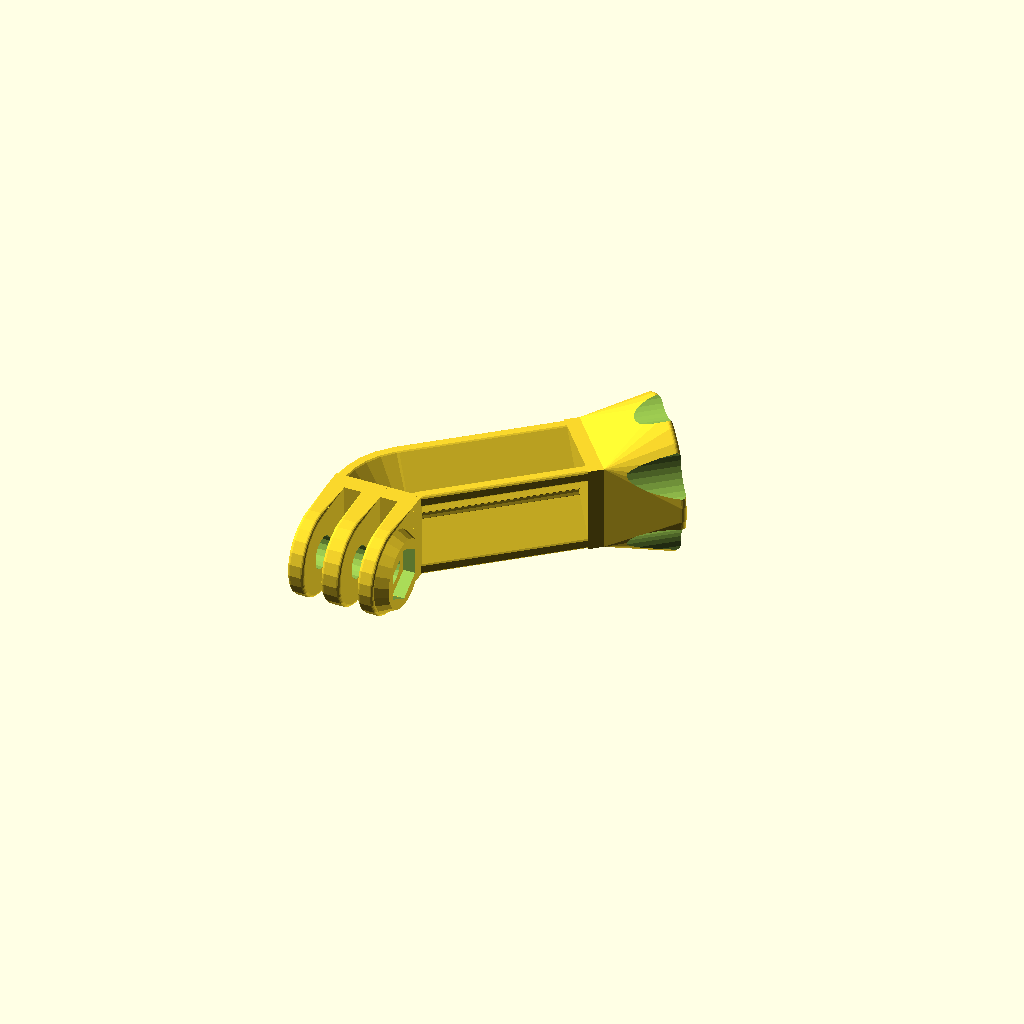
Cell 1 — every parameter at its default value.
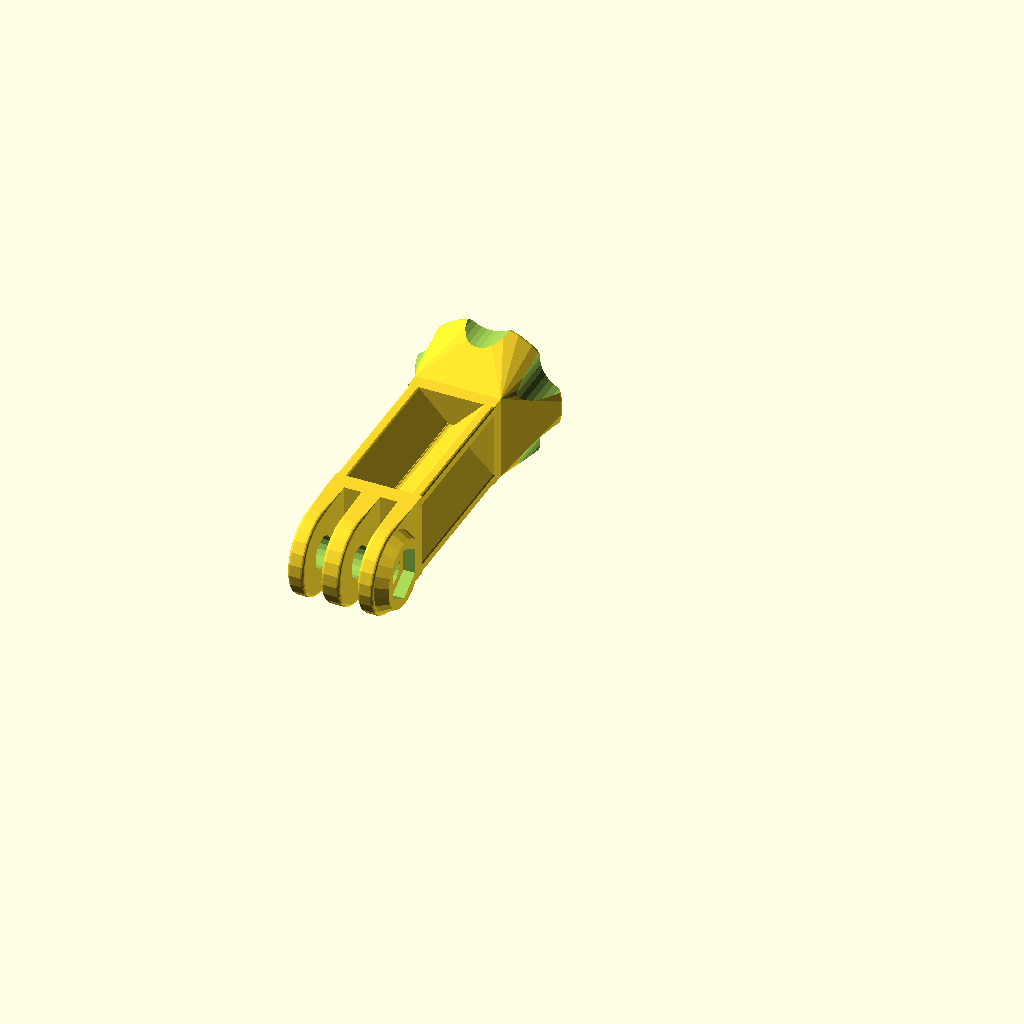
Cell 2: gopro_ext_bend_angle = 0 (everything else at default).
One fixed orthographic camera (rotation 55°, 0°, 25°; colour scheme Cornfield) for every cell.
OpenSCAD source file gopro_mounts_mooncactus.scad:

/* [Main] */

// First head kind ("example" show them all but is not printable)
gopro_primary_kind="triple"; // [example1,example2,triple,double]
// Sedond head kind (only for the triple or double primary kind)
gopro_secondary_kind="tripod_small"; // [double,triple,rod,clamp,tripod_small,tripod_large,plate,none]
// If you rotate the seconday head you will probably need to enable support to print it
gopro_secondary_rotation=0; // [0:180]

// Optional, possibly bent axis-to-axis extension rod (length cannot be less than 21mm).
gopro_ext_len=50;
// Thickness of the extension rod walls (2 to 6mm are good values)
gopro_ext_th=2;
// Angle at the base of the extension
gopro_ext_bend_angle=50; // [0:90]
// Twist at the base of the extension
gopro_ext_twist=0; // [0:180]

// How thick are the mount walls
gopro_wall_th= 3;

/* [Rod and captive nut] */

// This tab is useful only if you have selected "rod" as the secondary head. Optional rod diameter (also the captive nut internal diameter)
gopro_captive_rod_id= 3.8;
// Angle the rod makes with the axis (0 is colinear, 90 is a right angle)
gopro_captive_rod_angle= 45; // [0:90]
// Optional captive nut thickness with freeplay (tightest would be 3.2)
gopro_rod_nut_th= 3.6;
// Optional captive nut diameter with freeplay (from corner to corner)
gopro_rod_nut_od= 8.05;

/* [Clamp/bar mount] */

// This tab is useful only if you have selected "clamp" as the secondary head.  Optional (handle)bar diameter
gopro_bar_rod_d= 35;
// How thick is the ring around the bar
gopro_bar_th= 4;
// How big is the gap between the jaws
gopro_bar_gap= 2;
// Bar screw diameter
gopro_bar_screw_d= 3;
// Diameter of the head of the screw
gopro_bar_screw_head_d= 6.4;
// Diameter of the nut of the screw from corner to corner (can be zero)
gopro_bar_screw_nut_d= 6.25;
// How thick are the shoulders on which to bolt (each side)
gopro_bar_screw_shoulder_th=5;
// Whether to reverse the bolt orientation (from which side you will screw the bolt, defaut is from the joint)
gopro_bar_screw_reversed=0; // [0:false, 1:true]

/* [Baseplate] */

// This tab is useful only if you have selected "plate" as the secondary head. Increase gopro_wall_th for sturdier shape. Plate main length:
plate_len=40;
// Width of the plate, or zero for the exact arm section (it makes the shape easier to print, but a possibly unstable base)
plate_width=0;
// Diameter of the plate screws
plate_screw_d=3.1;
// Distance from screws to the exterior of the baseplate (ie. relative to plate_len)
plate_screw_margin_outer=5;
// Space betwen optional pairs of screws. Zero to have only one screw on each side.
plate_screw_pair_spacing=0;
// Make the screw pairs into slots (needs positive plate_screw_pair_spacing). Useful for straps, for example.
plate_strap_slot=0; // [0:false, 1:true]
// Gap to leave for a strap be be sled between the plate and the rest of the shape (makes it harder to print).
plate_strap_gap=0;

/* [Hidden] */

// The gopro connector itself (you most probably do not want to change this but for the first two)

// The locking nut on the gopro mount triple arm mount (keep it tight)
gopro_nut_d= 9.2;
// How deep is this nut embossing (keep it small to avoid over-overhangs)
gopro_nut_h= 2;
// Hole diameter for the two-arm mount part
gopro_holed_two= 5.2;
// Hole diameter for the three-arm mount part
gopro_holed_three= 5.5;
// Thickness of the internal arm in the 3-arm mount part
gopro_connector_th3_middle= 3.2;
// Thickness of the side arms in the 3-arm mount part
gopro_connector_th3_side= 2.75;
// Thickness of the arms in the 2-arm mount part
gopro_connector_th2= 2.85;
// The gap in the 3-arm mount part for the two-arm
gopro_connector_gap= 2.95;
// How round are the 2 and 3-arm parts
gopro_connector_roundness= 1;

// Hole diameter for small tripod mount screws (tight-fit)
tripod_small_d=5.5;
// Hole diameter for large tripod mount screws (tight-fit)
tripod_large_d=8.4;
// Tripod base height
tripod_screw_depth=12;
// Tripod base diameter
tripod_base_d=25;

// These two settings only helps against geometrical issues (non-manifold), do not change !
gopro_connector_wall_tol=0.5+0;
gopro_tol=0.04+0;

// Can be queried from the outside
gopro_connector_z= 2*gopro_connector_th3_side+gopro_connector_th3_middle+2*gopro_connector_gap;
gopro_connector_x= gopro_connector_z;
gopro_connector_y= gopro_connector_z/2+gopro_wall_th;

///////////////////////////////////////////////////////////////////////
//
// GoPro Hero mount and joint (gopro_mounts_mooncactus.scad) - Rev 1.1
//
///////////////////////////////////////////////////////////////////////
//
// CC-BY-NC 2013 jeremie.francois@gmail.com
// https://www.linkedin.com/in/jeremiefrancois/
// https://www.thingiverse.com/thing:62800
// https://www.tridimake.com

// It slices neatly with the following parameters
//
// 0.1 mm layers (for better look & more compact FDM) -- 0.15 is still OK (and faster)
// 0.8 mm walls (loops->infill->perimeters)
// 0.8 mm bottom/top
// 100% fill (probably safer, though 30% is quite OK)
// Better use PETG instead of PLA for heat resistance.
//
// Rev 1.3: added tripod and base plate end shapes
// Rev 1.2: added vertical angle option for extension, free head rotation and rounded baseplate when needed
// Rev 1.1: added horizontal angle option for extension
// Rev 1.03: examples and first release (20130317-1234)
// Rev 1.02: added handle/bar mount and rounded the angles of the rod mount
// Rev 1.01: fixed printing angle vs captive nut slot, added a slight freeplay

/* ****************************************************************

HOW TO USE IN YOUR OWN DESIGNS

use <gopro_mounts_mooncactus.scad>

// Create a "triple" gopro connector
gopro_connector("triple");

// Create a "triple" gopro connector without the locking nut shape
translate([30,0,0])
	gopro_connector("triple", withnut=false);

// Create a "double" gopro connector
translate([60,0,0])
	gopro_connector("double");

// Add a bar mount/clamp to one of the connector
translate([90,0,0])
gopro_bar_clamp(
	rod_d= 31, // rod diameter
	th= 3.2, // main thickness
	gap= 2.4, // space between the clamps
	screw_d= 3, // screw diameter
	screw_head_d= 6.2, // screw head diameter
	screw_nut_d= 6.01, // nut diameter from corner to corner
	screw_shoulder_th=4.5, // thickness of the shoulder on which the nut clamps
	screw_reversed=false	 // true to mirror the orientation of the clamp bolts
);

// Extends a connector with a mount for a rod and an optional embedded nut
translate([120,0,0])
gopro_rod_connect(
	rod_id=3.8, // rod diameter
	angle=80,  // rod angle (0 is straight, 90 is a right turn)
	nut_th=3.2, // embedded nut thickness (can be zero to disable the embedded nut)
	nut_od=7.9 // nut diameter from corner to corner
);

// How to build a linear extruded bar extender
translate([0,65,0])
{
	gopro_connector("double");
	gopro_extended(len=50, th=3)
		scale([1,-1,1])
				gopro_connector("triple");
}

// The following dimensions are useful to attach the mount to your design:
	gopro_connector_z= 14.7;
	gopro_connector_x= 14.7;
	gopro_connector_y= 10.35;


// Finally, note that the arm are designed in a way which is not the best orientation to print: you would better rotate them with, eg. rotate([0,90,0])

**************************************************************** */



// To generate the sample set in bash, just copy/paste the following in a terminal:
/*
for kind in double triple; do
	for angle in 30 80; do
		through=true
		[[ $angle == 0 ]] && through=false
		openscad -D print_it=true -D gopro_primary_kind="\"$kind\"" -D gopro_captive_rod_angle=$angle -o gmb_${kind}_${angle}.stl gopro_mount_bit.scad
	done
	openscad -D print_it=true -D gopro_primary_kind="\"$kind\"" -D gopro_rod_nut_th=0 -o gmb_${kind}_simple.stl gopro_mount_bit.scad
done
*/

module gopro_more()
{
	for(i=[0:$children-1])
		translate([0,-2*gopro_connector_y,0]) children(i);
}
module gopro_reverse()
{
	for(i=[0:$children-1])
		scale([1,-1,1]) children(i);
}

//
// ================ Full (colored) example (for openscad & command line)
//
gopro_ext_len_real= (gopro_ext_len > 2*gopro_connector_y ? gopro_ext_len : 0);
if(gopro_primary_kind=="example1")
{
	gopro_connector("triple", withnut=true);

	color([1,0.2,0.2])
		gopro_bar_clamp(
			rod_d= gopro_bar_rod_d, th=gopro_bar_th, gap=gopro_bar_gap,
			screw_d= gopro_bar_screw_d, screw_head_d= gopro_bar_screw_head_d, screw_nut_d= gopro_bar_screw_nut_d, screw_shoulder_th= gopro_bar_screw_shoulder_th,
			screw_reversed= gopro_bar_screw_reversed	);

			
	rotate([0,180,130]) color([0.2,0.2,1])
		gopro_connector("double");
		
	rotate([0,180,130]) color([0,0.8,0])
		gopro_rod_connect(nut_th=gopro_rod_nut_th, nut_od=gopro_rod_nut_od, rod_id=gopro_captive_rod_id, angle=gopro_captive_rod_angle);

}
else if(gopro_primary_kind=="example2")
{
	color([0.6,0.6,0.6])
	{
		rotate([0,90,0]) gopro_connector("triple");
		gopro_extended_elbow(bend=60, th=gopro_ext_th)
			gopro_extended(len=gopro_ext_len, th=gopro_ext_th)
			{
				//gopro_reverse() gopro_connector("triple");
				// or (eg.)
				gopro_more()
					gopro_bar_clamp(rod_d= gopro_bar_rod_d, th= gopro_bar_th, gap= 5, screw_d= gopro_bar_screw_d, screw_head_d= gopro_bar_screw_head_d, screw_nut_d= gopro_bar_screw_nut_d, screw_shoulder_th=gopro_bar_screw_shoulder_th, screw_reversed=true, gap=2);	
			}
	}
}
else // useful blocks
{
	//
	// ================ Printable standalone blocks (for the customizer)
	//
	rotate([0,90,0])
	{
		if(gopro_primary_kind=="triple")
			gopro_connector("triple", withnut=true, rounded_baseplate=(gopro_ext_twist%90!=0));
		else
			gopro_connector("double", rounded_baseplate=(gopro_ext_twist%90!=0));

			gopro_extended_elbow(rotation=gopro_ext_twist, bend=gopro_ext_bend_angle, th=gopro_ext_th)
				gopro_extended(len=gopro_ext_len_real, th=gopro_ext_th)
					rotate([0,-90,0]) 

		translate([0,-gopro_connector_y*2,0])
		{
			rotate([0,gopro_secondary_rotation,0])
			if(gopro_secondary_kind=="double" || gopro_secondary_kind=="triple")
			{
				translate([0,gopro_connector_y*2,0])
					scale([1,-1,1])
				if(gopro_secondary_kind=="triple")
					gopro_connector("triple", withnut=true, rounded_baseplate=(gopro_secondary_rotation%90)!=0);
				else if(gopro_secondary_kind=="double")
					gopro_connector("double", rounded_baseplate=(gopro_secondary_rotation%90)!=0);
			}
			else if(gopro_secondary_kind=="rod" && gopro_captive_rod_id>0) // Optional captive nut
			{
				gopro_join_baseplate(rounded_baseplate= (gopro_secondary_rotation%90!=0));
				gopro_rod_connect(nut_th=gopro_rod_nut_th, nut_od=gopro_rod_nut_od, rod_id=gopro_captive_rod_id, angle=gopro_captive_rod_angle);
			}
			else if(gopro_secondary_kind=="tripod_small") // Tripod mount (small, usual diameter)
			{
				gopro_join_baseplate(rounded_baseplate= (gopro_secondary_rotation%90!=0));
				gopro_tripod_connect(screw_d=tripod_small_d);  // 1/4"
			}
			else if(gopro_secondary_kind=="tripod_large") // Tripod mount (large diameter)
			{
				gopro_join_baseplate(rounded_baseplate= (gopro_secondary_rotation%90!=0));
				gopro_tripod_connect(screw_d=tripod_large_d);  // 3/8"
			}
			else if(gopro_secondary_kind=="plate")
			{
				gopro_join_baseplate(rounded_baseplate= (gopro_secondary_rotation%90!=0));
				gopro_plate_connect();
			}
			else if(gopro_secondary_kind=="clamp" && gopro_bar_rod_d>0) // Optional bar mount (can't be both!)
			{
				gopro_join_baseplate(rounded_baseplate= (gopro_secondary_rotation%90!=0));
				rotate([0,90,0])
					gopro_bar_clamp(
						rod_d= gopro_bar_rod_d,
						th= gopro_bar_th,
						gap= gopro_bar_gap,
						screw_d= gopro_bar_screw_d,
						screw_head_d= gopro_bar_screw_head_d,
						screw_nut_d= gopro_bar_screw_nut_d,
						screw_shoulder_th= gopro_bar_screw_shoulder_th,
						screw_reversed= gopro_bar_screw_reversed
					);
			}
		}
	}
}



//
// ============================= GOPRO CONNECTOR =============================
//

module gopro_torus(r,rnd)
{
	translate([0,0,rnd/2])
		rotate_extrude(convexity= 10)
			translate([r-rnd/2, 0, 0])
				circle(r= rnd/2, $fs=0.2);
}

module gopro_rcyl(r,h, center, rnd=1)
{
	translate([0,0,center ? -h/2 : 0])
	hull() {
		translate([0,0,0]) gopro_torus(r=r, rnd=rnd);
		translate([0,0,h-rnd]) gopro_torus(r=r, rnd=rnd);
	}
}

module gopro_join_baseplate(rounded_baseplate=false)
{
	// add the common start/stop base plate
	translate([0,gopro_connector_z/2+gopro_wall_th/2+gopro_connector_wall_tol,0])
	{
		if(!rounded_baseplate)
			cube([gopro_connector_z,gopro_wall_th,gopro_connector_z], center=true);
		else
			rotate([90,0,0]) cylinder(d=sqrt(2)*gopro_connector_z,h=gopro_wall_th, center=true);
	}
}

module gopro_connector(version="double", withnut=true, captive_nut_th=0, captive_nut_od=0, captive_rod_id=0, captive_nut_angle=0, rounded_baseplate=false)
{
	module gopro_profile(th)
	{
		hull()
		{
			gopro_torus(r=gopro_connector_z/2, rnd=gopro_connector_roundness);
			translate([0,0,th-gopro_connector_roundness])
				gopro_torus(r=gopro_connector_z/2, rnd=gopro_connector_roundness);
			translate([-gopro_connector_z/2,gopro_connector_z/2,0])
				cube([gopro_connector_z,gopro_wall_th,th]);
		}
	}
	difference()
	{
		union()
		{
			if(version=="double")
			{
				for(mz=[-1:2:+1]) scale([1,1,mz])
						translate([0,0,gopro_connector_th3_middle/2 + (gopro_connector_gap-gopro_connector_th2)/2]) gopro_profile(gopro_connector_th2);
			}
			if(version=="triple")
			{
				translate([0,0,-gopro_connector_th3_middle/2]) gopro_profile(gopro_connector_th3_middle);
				for(mz=[-1:2:+1]) scale([1,1,mz])
					translate([0,0,gopro_connector_th3_middle/2 + gopro_connector_gap]) gopro_profile(gopro_connector_th3_side);
			}

			gopro_join_baseplate(rounded_baseplate);

			// add the optional nut emboss
			if(version=="triple" && withnut)
			{
				translate([0,0,gopro_connector_z/2-gopro_tol])
				difference()
				{
					cylinder(r1=gopro_connector_z/2-gopro_connector_roundness/2, r2=11.5/2, h=gopro_nut_h+gopro_tol);
					cylinder(r=gopro_nut_d/2, h=gopro_connector_z/2+3.5+gopro_tol, $fn=6);
				}
			}
		}
		// remove the axis
		translate([0,0,-gopro_tol])
			cylinder(r=(version=="double" ? gopro_holed_two : gopro_holed_three)/2, h=gopro_connector_z+4*gopro_tol, center=true, $fs=1);
	}
}

//
// ============================= CAPTIVE NUT/ROD =============================
//

module gopro_rod_connect(nut_od=0, rod_id, nut_th=0, angle=0)
{
	if( (nut_th>0 && nut_od>0) || rod_id>0 )
	translate([0,gopro_connector_z,0])
	{
		// Main body mass
		difference()
		{
			hull()
			{
				translate([0,-gopro_connector_z/2+gopro_wall_th,0]) // attachment
					cube([gopro_connector_z,gopro_tol,gopro_connector_z], center=true);

				// main cylinder
				translate([gopro_connector_z/8,gopro_connector_z/4,0]) scale([0.75,0.5,1]) // optional
				gopro_rcyl(r=gopro_connector_z/2, h=gopro_connector_z, center=true, rnd=3);

				// nozzle
				rotate([0,0,angle])
					translate([0,gopro_connector_z/2-gopro_tol,0])
						rotate([-90,0,0])
								translate([0,0,-1.5]) gopro_torus(r=gopro_connector_z/2, rnd=1.5);
			}

			// Captive nut slot
			if(nut_th>0 && nut_od>0)
			{
				translate([0,0,0])
					rotate([0,(angle<18)?180:0,angle]) // easier print only for small angles
						hull()
				{
					rotate([-90,0,0]) cylinder(r=nut_od/2, h=nut_th+2*gopro_tol, $fn=6, center=true);
					translate([gopro_connector_z,0,0])
						rotate([-90,0,0]) cylinder(r=nut_od/2, h=nut_th+2*gopro_tol, $fn=6, center=true);
				}
			}

			// Carve the rod void
			if(rod_id>0)
			{
				rotate([0,0,angle])
				{
					if(angle>=80 || angle<=-80)
						rotate([-90,30,0])
							cylinder(r=rod_id/2, h=gopro_connector_z+2*gopro_tol, $fs=0.2, center=true);
					else
						translate([0,gopro_wall_th+gopro_tol*2-nut_th/2,0])
							rotate([-90,30,0])
								cylinder(r=rod_id/2, h=gopro_connector_z/2+gopro_tol, $fs=0.2);
				}
			}
		}
	}
}

//
// ============================= TRIPOD MOUNT =============================
//

module gopro_tripod_connect(screw_d)
{
	translate([0,gopro_connector_z/2+gopro_wall_th,0])
	{
		// Main body mass
		difference()
		{
			hull()
			{
				cube([gopro_connector_z,gopro_tol,gopro_connector_z], center=true);
				// nozzle
				translate([0,tripod_screw_depth,0])
					rotate([-90,0,0])
							translate([0,0,-1.5]) gopro_torus(r=tripod_base_d/2, rnd=1.5);
			}
			// Carve the screw
			translate([0,-gopro_tol,0])
				rotate([-90,30,0]) cylinder(r=screw_d/2, h=tripod_screw_depth + 2*gopro_tol, $fs=0.2);
			translate([0,tripod_screw_depth-1.5,0]) // chamfer
				rotate([-90,30,0]) cylinder(r1=screw_d/2, r2=screw_d/2+1, h=1.5 + 2*gopro_tol, $fs=0.2);
			for(r=[0:60:359])
				rotate([0,r,0])
					translate([tripod_base_d/2+4-2,0,0])
						scale([1,1,1.2])
						rotate([-90,30,0]) cylinder(d=8,h=100, $fs=0.5);
		}
	}
}

//
// ============================= BASIC PLATE MOUNT =============================
//

module gopro_plate_connect()
{
	module screws4()
	{
		for(dx=[-plate_screw_pair_spacing/2,plate_screw_pair_spacing/2])
			translate([dx,gopro_wall_th+plate_strap_gap,plate_len/2 - plate_screw_margin_outer])
				rotate([-90,0,0]) cylinder(d=plate_screw_d,h=gopro_wall_th+2*gopro_tol,center=true, $fs=0.5);
	}
	
	pw= (plate_width>0 ? plate_width : gopro_connector_z);
	translate([0,gopro_connector_z/2+gopro_wall_th/2,0])
	{
		difference()
		{
			union()
			{
				cube([gopro_connector_z,gopro_wall_th+gopro_tol,gopro_connector_z], center=true);
				translate([0,gopro_wall_th+plate_strap_gap,0]) // baseplate
					cube([pw, gopro_wall_th, plate_len], center=true);
				for(z=[-0.5,0.5]) scale([z,1,1])
				hull()
				{
					translate([gopro_connector_z-gopro_wall_th,0,0])
						cube([gopro_wall_th*2,gopro_wall_th,gopro_connector_z], center=true);
					translate([pw-gopro_wall_th,,gopro_wall_th+plate_strap_gap,0])
						cube([gopro_wall_th*2,gopro_wall_th,plate_len], center=true);
				}
			}
			for(dz=[-1,1]) scale([1,1,dz])
			{
				if(plate_strap_slot)
					hull() screws4();
				else
					screws4();
			}
		}
	}
}

//
// ============================= BAR CLAMP =============================
//

module gopro_bar_clamp(
	rod_d= 31,
	th= 3.2,
	gap= 2.4,
	screw_d= 3,
	screw_head_d= 6.2,
	screw_nut_d= 6.01,
	screw_shoulder_th=4.5,
	screw_reversed=1
	)
{
	module clamp_profile(r)
	{
		scale([r,r,1])
			translate([0,rod_d/2,0])
				cylinder(r=rod_d/2 + th,h=gopro_tol);
	}
	
	screw_x= rod_d/2+screw_head_d/2;
	translate([0,gopro_connector_z,0])
	difference()
	{
		hull()
		{
			translate([0,-gopro_connector_z/2+gopro_wall_th,0]) // attachment
				cube([gopro_connector_z,gopro_tol,gopro_connector_z], center=true);

			clamp_profile(1);
			for(m=[-1:2:+1]) scale([1,1,m])
				translate([0,0,-gopro_connector_z/2])
					clamp_profile((rod_d-0.8)/rod_d);

			// Shoulder screw support
			for(m=[-1:2:+1]) scale([m,1,1])
			{
				translate([screw_x,rod_d/2,gopro_tol/2])
					rotate([90,0,0])
						translate([0,0,-(gap+th*2)/2])
							cylinder(r=screw_head_d/2+0.78,h=gap+th*2);
			}
			
		}

		translate([0,rod_d/2,0])
		{
			// Main hole and gap
			translate([0,0,-gopro_tol-gopro_connector_z/2])
				cylinder(r=rod_d/2,h=gopro_connector_z+2*gopro_tol, $fs=1); // inner
				
			// Gap
			cube([screw_x*2 + screw_head_d*2, gap, gopro_connector_z+2*gopro_tol+1],center=true);

			// Screws
			for(mx=[-1:2:+1]) scale([mx,1,1])
			{
				translate([screw_x,0,0]) rotate([90,0,0])
				{
						translate([0,0,-rod_d/2-screw_shoulder_th]) cylinder(r=screw_d/2,h=rod_d+2*screw_shoulder_th,$fs=0.5); // screw axis
						if(screw_head_d>0)
							scale([1,1,screw_reversed?-1:1])
								translate([0,0,gap/2+screw_shoulder_th])
									cylinder(
										r1=screw_head_d/2,
										r2=1.5*screw_head_d/2,
										h=rod_d/2,$fs=0.5); // screw head
						if(screw_nut_d>0)
							scale([1,1,screw_reversed?1:-1])
								translate([0,0,gap/2+screw_shoulder_th])
									rotate([0,0,30])
										cylinder(
											r1=screw_nut_d/2,
											r2=1.5*screw_nut_d/2,
											h=rod_d/2,$fn=6); // screw nut
				}
			}

		}
	}
}

module gopro_extended_profile(th=3)
{
	for(r=[45:90:360]) rotate([0,0,r])
	{
		hull()
		{
			// corners
			translate([sqrt(2)*(gopro_connector_x/2-th/2),0,0])
			{
				intersection()
				{
					rotate([0,0,45]) square([th,th],center=true);
					circle(r=1.2*th/2,$fs=0.5);
				}
			}
			circle(r=th/2);
		}
	}
	// Internal roundness
	difference()
	{
		square([th*2,th*2],center=true);
		for(r=[0:90:360]) rotate([0,0,r])
			translate([0,th*sqrt(2)]) circle(r=th/2,$fs=0.5);
	}
}

module gopro_extended_elbow(rotation=0, bend=0, th=3)
{
	module pie_slice(radius, angle, step)
	{
		for(theta = [0:step:angle-step])
		{
			linear_extrude(height = radius*2, center=true)
				polygon( points = [[0,0],[radius * cos(theta+step) ,radius * sin(theta+step)],[radius*cos(theta),radius*sin(theta)]]);
		}
	}

	module partial_rotate_extrude(angle, radius, convexity)
	{
		intersection ()
		{
			rotate_extrude(convexity=convexity) translate([radius,0,0]) for(i=[0:$children-1]) children(i);
			pie_slice(radius*2, angle, angle/5);
		}
	}

	rotate([0,rotation+90,0])
		translate([-gopro_connector_x/2,gopro_connector_y,0])
		{
			if(bend>0)
				partial_rotate_extrude(angle=bend, radius=gopro_connector_x/2, convexity = 10)
					gopro_extended_profile(th);
			translate([cos(bend)*gopro_connector_x/2,sin(bend)*gopro_connector_x/2,0])
				rotate([0,0,bend])
					translate([0,-gopro_connector_y-gopro_tol,0])
						for(i=[0:$children-1]) children(i);
		}
}

module gopro_extended(len, th=3)
{
	linlen= max(len - 2*gopro_connector_y, 0);
	translate([0,gopro_connector_y,0])
	{
		if(linlen>0)
		{
			rotate([90,0,0])
				translate([0,0,-linlen/2])
					linear_extrude(height = linlen, center = true, convexity = 10)
						gopro_extended_profile(th);
		}
		translate([0,linlen+gopro_connector_y,0])
			for(i=[0:$children-1]) children(i);
	}
}
Parameter table extracted from the source (name, type, default, range or options):
gopro_primary_kind: string, default "triple", options "example1", "example2", "triple", "double"
gopro_secondary_kind: string, default "tripod_small", options "double", "triple", "rod", "clamp", "tripod_small", "tripod_large", "plate", "none"
gopro_secondary_rotation: number, default 0, range 0 to 180
gopro_ext_len: number, default 50
gopro_ext_th: number, default 2
gopro_ext_bend_angle: number, default 50, range 0 to 90
gopro_ext_twist: number, default 0, range 0 to 180
gopro_wall_th: number, default 3
gopro_captive_rod_id: number, default 3.8
gopro_captive_rod_angle: number, default 45, range 0 to 90
gopro_rod_nut_th: number, default 3.6
gopro_rod_nut_od: number, default 8.05
gopro_bar_rod_d: number, default 35
gopro_bar_th: number, default 4
gopro_bar_gap: number, default 2
gopro_bar_screw_d: number, default 3
gopro_bar_screw_head_d: number, default 6.4
gopro_bar_screw_nut_d: number, default 6.25
gopro_bar_screw_shoulder_th: number, default 5
gopro_bar_screw_reversed: number, default 0, options 0, 1
plate_len: number, default 40
plate_width: number, default 0
plate_screw_d: number, default 3.1
plate_screw_margin_outer: number, default 5
plate_screw_pair_spacing: number, default 0
plate_strap_slot: number, default 0, options 0, 1
plate_strap_gap: number, default 0
